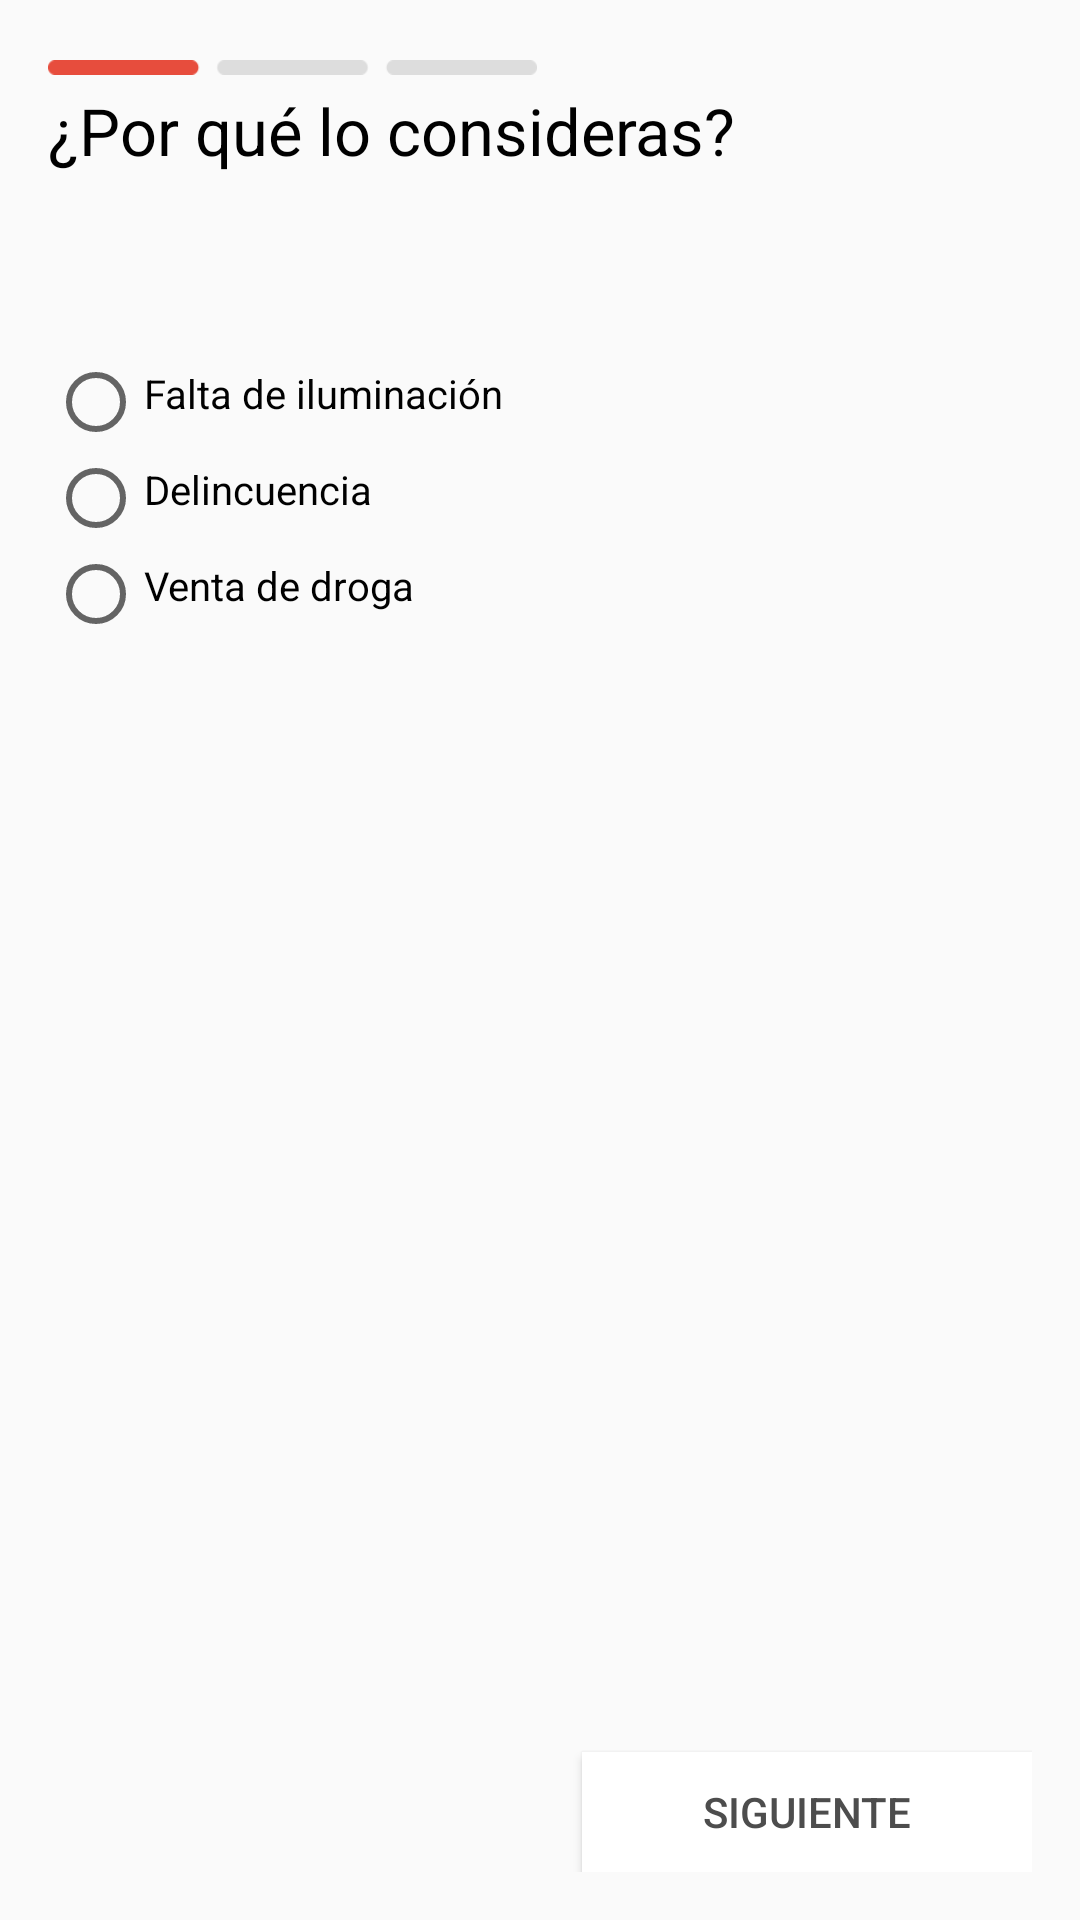

Here is an Android app screen rendered from its layout file. Give the layout XML and the strings, colors and styles it references.
<!-- AndroidManifest.xml: application theme AppTheme -->
<!-- res/layout/activity_inseguridad.xml -->
<?xml version="1.0" encoding="utf-8"?>
<RelativeLayout xmlns:android="http://schemas.android.com/apk/res/android"
    xmlns:tools="http://schemas.android.com/tools"
    android:layout_width="match_parent"
    android:layout_height="match_parent"
    android:paddingBottom="@dimen/activity_vertical_margin"
    android:paddingLeft="@dimen/activity_horizontal_margin"
    android:paddingRight="@dimen/activity_horizontal_margin"
    android:paddingTop="@dimen/activity_vertical_margin"
    tools:context="androidmapsdefinitivo.android.bajaintec.com.androidmapsdefinitivo.InseguridadActivity">

    <ImageView
        android:id="@+id/imageView3"
        android:layout_width="163dp"
        android:layout_height="wrap_content"
        android:baselineAlignBottom="false"
        android:src="@drawable/iconomenu1" />

    <TextView
        android:id="@+id/txtV"
        android:layout_width="match_parent"
        android:layout_height="wrap_content"
        android:text="¿Por qué lo consideras?"
        android:textColor="#000000"
        android:textSize="65px"
        android:layout_below="@+id/imageView3"
        android:layout_alignParentLeft="true"
        android:layout_alignParentStart="true" />

    <RadioGroup
        android:id="@+id/radioGroup"
        android:layout_width="match_parent"
        android:layout_height="match_parent"
        android:layout_alignParentLeft="true"
        android:layout_alignParentStart="true"
        android:layout_below="@+id/txtV"
        android:layout_marginBottom="40dp"
        android:layout_marginTop="60dp">

        <RadioButton
            android:id="@+id/rButtonT"
            android:layout_width="match_parent"
            android:layout_height="wrap_content"
            android:checked="false"
            android:paddingBottom="18px"
            android:text="Falta de iluminación"

            android:textSize="40px" />

        <RadioButton
            android:id="@+id/rButtonIP"
            android:layout_width="match_parent"
            android:layout_height="wrap_content"
            android:checked="false"
            android:paddingBottom="18px"
            android:text="Delincuencia"
            android:textSize="40px" />

        <RadioButton
            android:id="@+id/rButtonE"
            android:layout_width="match_parent"
            android:layout_height="wrap_content"
            android:checked="false"
            android:paddingBottom="18px"
            android:text="Venta de droga"
            android:textSize="40px" />

    </RadioGroup>

    <Button
        android:id="@+id/btnGuardarV"
        android:layout_width="150dp"
        android:layout_height="40dp"
        android:layout_alignParentBottom="true"
        android:layout_alignParentEnd="true"
        android:layout_alignParentRight="true"
        android:layout_gravity="bottom|right"
        android:background="#ffffff"
        android:text="Siguiente"
        android:textColor="#4d4d4d" />


</RelativeLayout>
<!-- resources referenced by this layout -->
<resources>
  <dimen name="activity_horizontal_margin">16dp</dimen>
  <dimen name="activity_vertical_margin">16dp</dimen>
  <!-- drawable iconomenu1: png bitmap (drawable, 49081 bytes) -->
  <style name="AppTheme" parent="Theme.AppCompat.Light.DarkActionBar">
          
          <item name="colorPrimary">@color/colorPrimary</item>
          <item name="colorPrimaryDark">@color/colorPrimaryDark</item>
          <item name="colorAccent">@color/colorAccent</item>
      </style>
  <color name="colorPrimary">#016096</color>
  <color name="colorPrimaryDark">#303F9F</color>
  <color name="colorAccent">#016096</color>
</resources>
